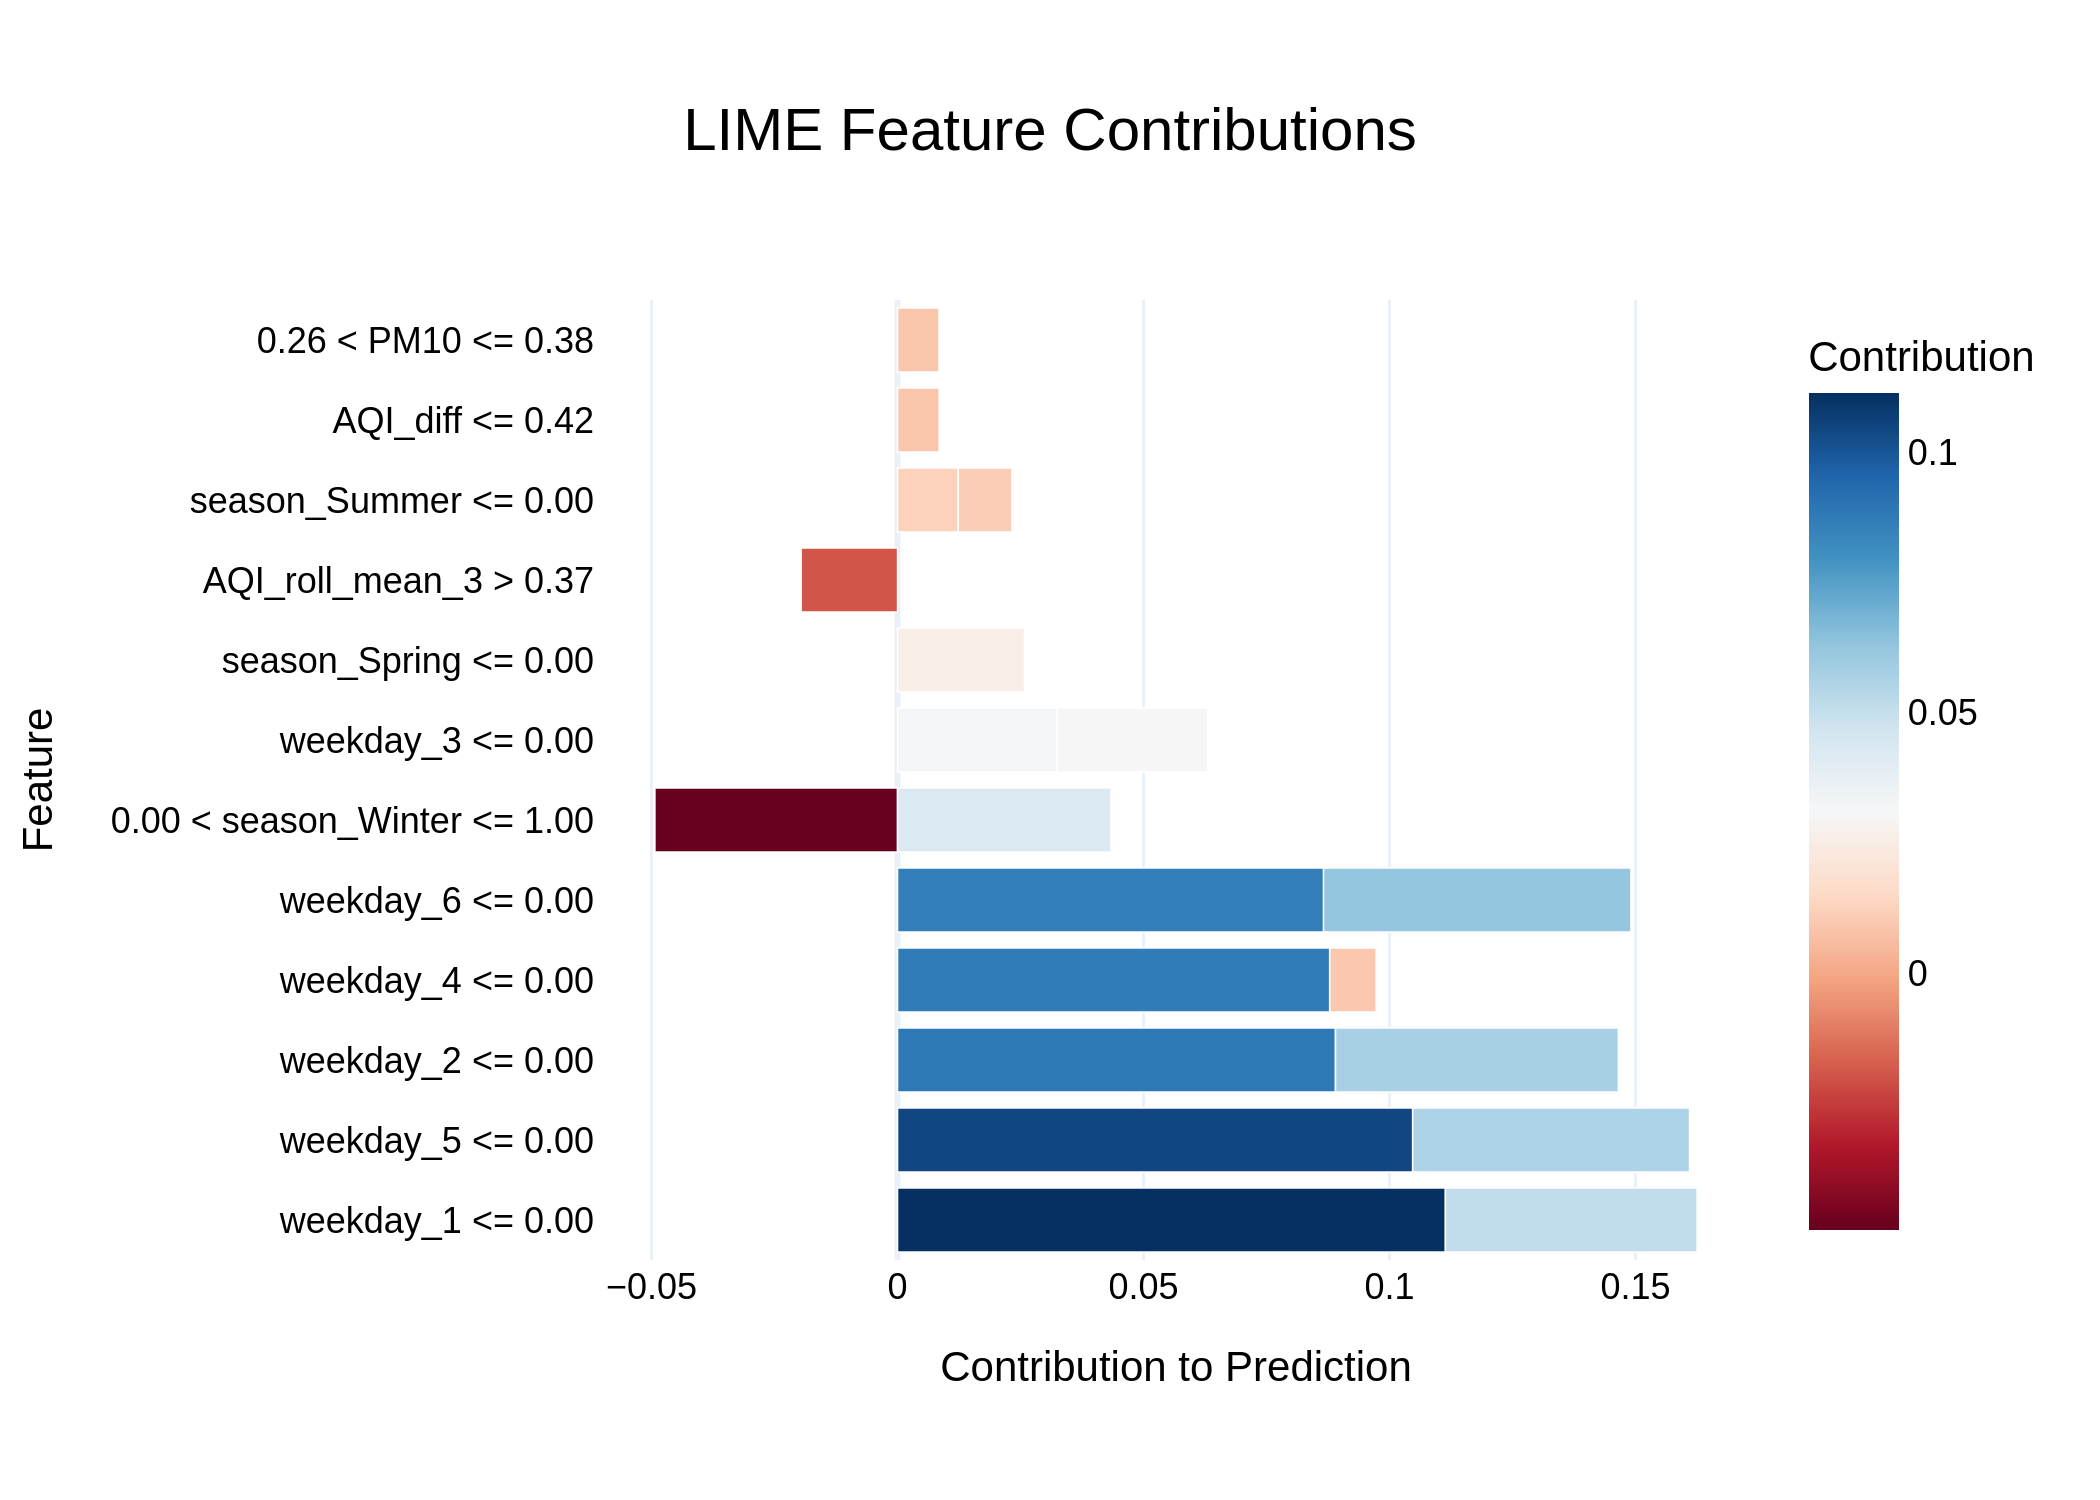

Data behind this chart, as committed beside it:
Feature, Contribution
weekday_1 <= 0.00, 0.1113
weekday_5 <= 0.00, 0.1047
weekday_2 <= 0.00, 0.089
weekday_4 <= 0.00, 0.08783
weekday_6 <= 0.00, 0.08659
weekday_6 <= 0.00, 0.06247
weekday_2 <= 0.00, 0.0575
weekday_5 <= 0.00, 0.05627
weekday_1 <= 0.00, 0.05116
0.00 < season_Winter <= 1.00, -0.04931
0.00 < season_Winter <= 1.00, 0.04339
weekday_3 <= 0.00, 0.03243
weekday_3 <= 0.00, 0.03058
season_Spring <= 0.00, 0.02582
AQI_roll_mean_3 > 0.37, -0.01959
season_Summer <= 0.00, 0.01233
season_Summer <= 0.00, 0.01091
weekday_4 <= 0.00, 0.009437
AQI_diff <= 0.42, 0.008457
0.26 < PM10 <= 0.38, 0.008426
